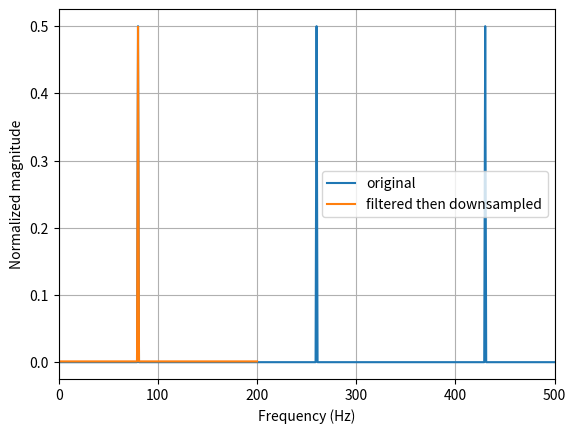

Generate this figure with matplotlib:
"""Problem 08: Design a windowed-sinc anti-alias filter, filter a multitone signal, then decimate safely."""

import matplotlib.pyplot as plt
import numpy as np


def lowpass_fir(cutoff, fs, numtaps):
    if not (0 < cutoff < fs / 2) or numtaps < 3 or numtaps % 2 == 0:
        raise ValueError("cutoff must be inside Nyquist; taps must be odd")
    n = np.arange(numtaps) - (numtaps - 1) / 2
    h = 2 * cutoff / fs * np.sinc(2 * cutoff * n / fs)
    h *= np.hamming(numtaps)
    return h / np.sum(h)


def plot_spectrum(signal, fs, label):
    frequencies = np.fft.rfftfreq(len(signal), d=1 / fs)
    magnitude = np.abs(np.fft.rfft(signal)) / len(signal)
    plt.plot(frequencies, magnitude, label=label)


if __name__ == "__main__":
    fs, duration, M = 1200, 1.0, 3
    t = np.arange(int(fs * duration)) / fs
    tones = np.array([80, 260, 430])
    x = np.sum(np.sin(2 * np.pi * tones[:, None] * t), axis=0)

    h = lowpass_fir(180, fs, 101)
    x_filtered = np.convolve(x, h, mode="same")
    y_safe = x_filtered[::M]
    new_fs = fs / M

    plot_spectrum(x, fs, "original")
    plot_spectrum(y_safe, new_fs, "filtered then downsampled")
    plt.xlim(0, 500)
    plt.xlabel("Frequency (Hz)")
    plt.ylabel("Normalized magnitude")
    plt.grid()
    plt.legend()
    plt.show()
